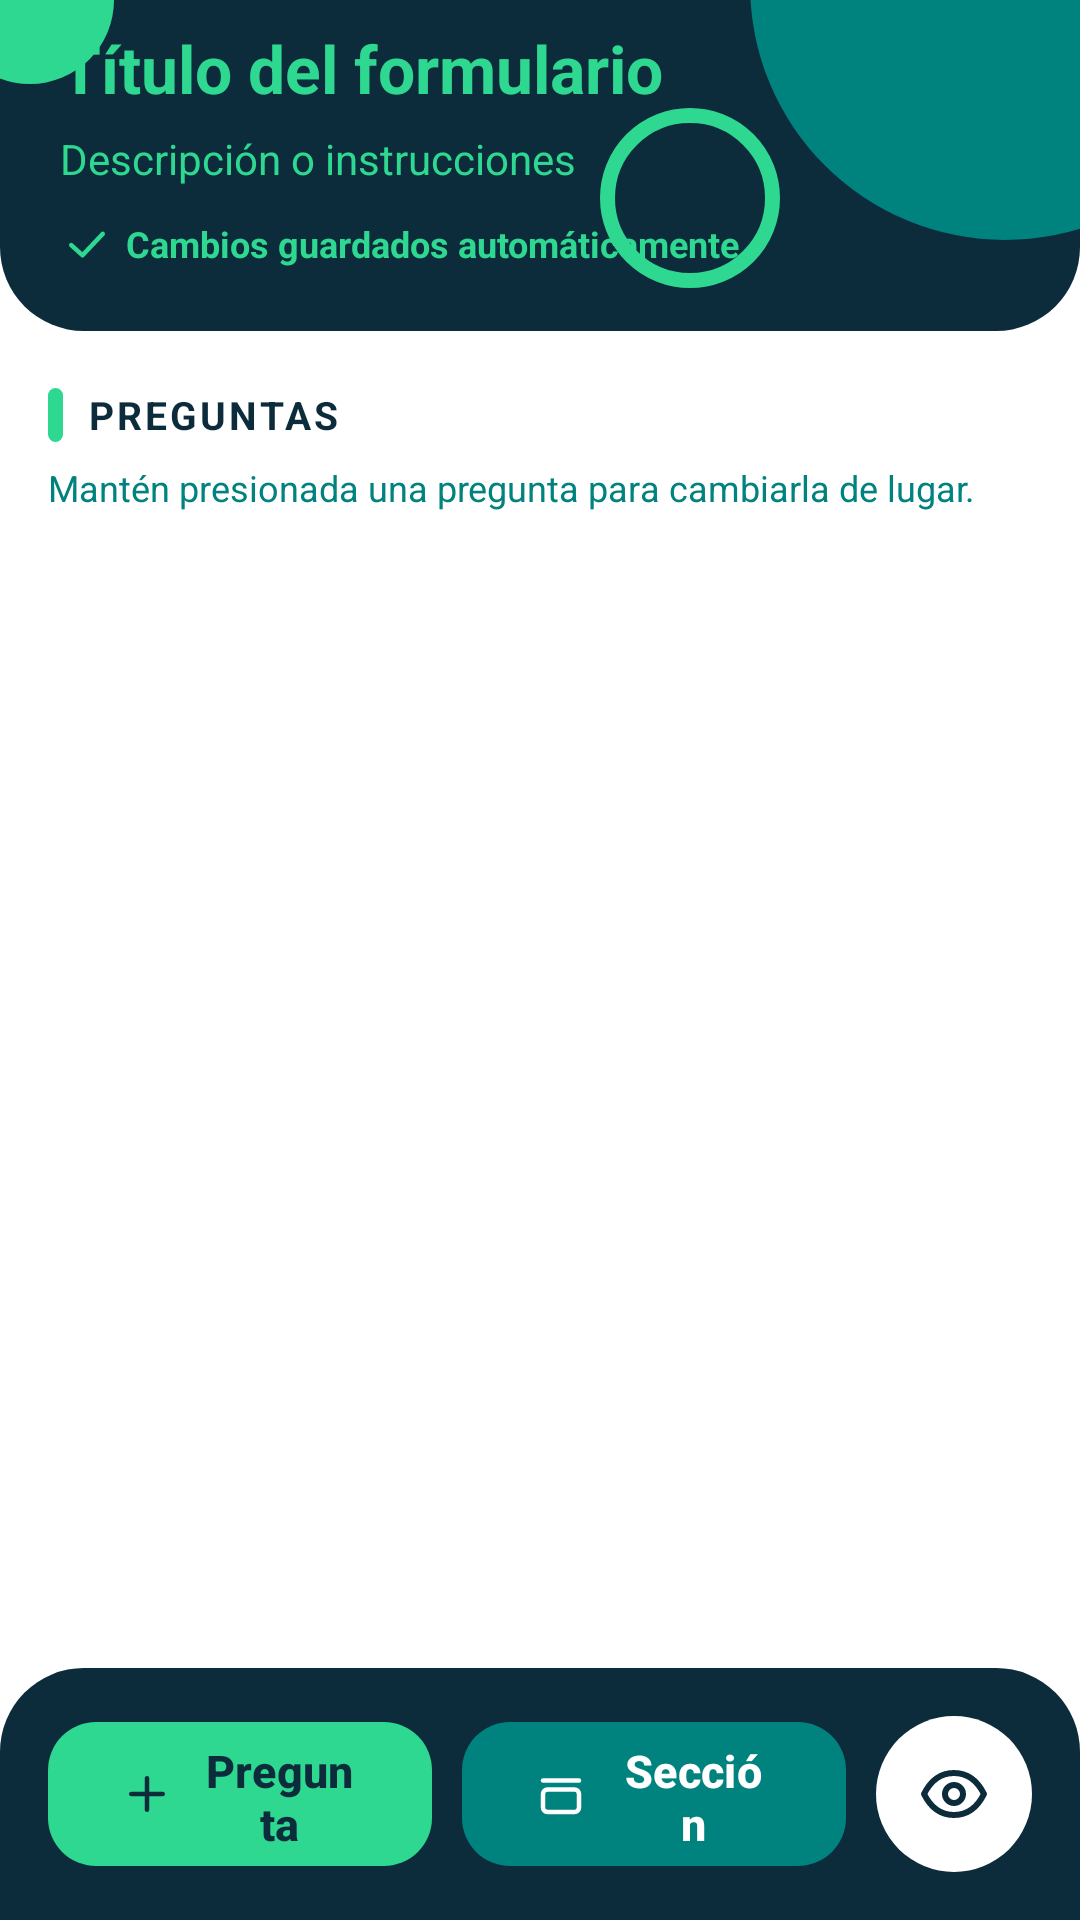

The Android layout XML behind this screen, and the referenced resources:
<!-- AndroidManifest.xml: application theme Theme.FormIO -->
<!-- res/layout/fragment_editor.xml -->
<?xml version="1.0" encoding="utf-8"?>
<LinearLayout xmlns:android="http://schemas.android.com/apk/res/android"
    xmlns:app="http://schemas.android.com/apk/res-auto"
    android:layout_width="match_parent"
    android:layout_height="match_parent"
    android:background="@color/blanco"
    android:orientation="vertical">

    
    <LinearLayout
        style="@style/Cabecera"
        android:paddingTop="4dp"
        android:paddingBottom="20dp">

        <EditText
            android:id="@+id/etTitulo"
            android:layout_width="match_parent"
            android:layout_height="wrap_content"
            android:background="@android:color/transparent"
            android:hint="@string/campo_titulo_form"
            android:importantForAutofill="no"
            android:inputType="textCapSentences|textMultiLine"
            android:maxLength="80"
            android:paddingTop="4dp"
            android:paddingBottom="4dp"
            android:textColor="@color/blanco"
            android:textColorHint="@color/verde_menta"
            android:textSize="22sp"
            android:textStyle="bold" />

        <EditText
            android:id="@+id/etDescripcion"
            android:layout_width="match_parent"
            android:layout_height="wrap_content"
            android:background="@android:color/transparent"
            android:hint="@string/campo_descripcion_form"
            android:importantForAutofill="no"
            android:inputType="textCapSentences|textMultiLine"
            android:paddingTop="2dp"
            android:paddingBottom="2dp"
            android:textColor="@color/blanco"
            android:textColorHint="@color/verde_menta"
            android:textSize="14sp" />

        <TextView
            android:id="@+id/txtGuardado"
            android:layout_width="wrap_content"
            android:layout_height="wrap_content"
            android:layout_marginTop="8dp"
            android:drawableStart="@drawable/ic_check_p"
            android:drawablePadding="4dp"
            android:drawableTint="@color/verde_menta"
            android:gravity="center_vertical"
            android:text="@string/editor_guardado"
            android:textColor="@color/verde_menta"
            android:textSize="12sp"
            android:textStyle="bold" />
    </LinearLayout>

    <LinearLayout
        android:layout_width="match_parent"
        android:layout_height="wrap_content"
        android:gravity="center_vertical"
        android:orientation="horizontal">

        <TextView
            android:id="@+id/txtCantidad"
            style="@style/TituloSeccion"
            android:layout_width="0dp"
            android:layout_marginTop="16dp"
            android:layout_weight="1"
            android:text="@string/editor_preguntas" />

        <TextView
            android:id="@+id/txtEstadoEditor"
            style="@style/Etiqueta"
            android:layout_marginTop="6dp"
            android:layout_marginEnd="16dp" />
    </LinearLayout>

    <TextView
        android:id="@+id/txtAyudaMover"
        style="@style/TextoSecundario"
        android:layout_marginStart="16dp"
        android:layout_marginEnd="16dp"
        android:layout_marginBottom="4dp"
        android:text="@string/editor_mover"
        android:textSize="12sp" />

    <FrameLayout
        android:layout_width="match_parent"
        android:layout_height="0dp"
        android:layout_weight="1">

        <androidx.recyclerview.widget.RecyclerView
            android:id="@+id/rvPreguntas"
            android:layout_width="match_parent"
            android:layout_height="match_parent"
            android:clipToPadding="false"
            android:paddingStart="16dp"
            android:paddingTop="6dp"
            android:paddingEnd="16dp"
            android:paddingBottom="16dp" />

        <TextView
            android:id="@+id/txtVacio"
            android:layout_width="match_parent"
            android:layout_height="wrap_content"
            android:layout_margin="16dp"
            android:background="@drawable/fondo_borde"
            android:drawableTop="@drawable/ic_formularios"
            android:drawablePadding="8dp"
            android:drawableTint="@color/verde_azulado"
            android:gravity="center"
            android:padding="24dp"
            android:text="@string/editor_vacio"
            android:textColor="@color/verde_azulado"
            android:visibility="gone" />
    </FrameLayout>

    
    <LinearLayout
        android:layout_width="match_parent"
        android:layout_height="wrap_content"
        android:background="@drawable/fondo_barra_inferior"
        android:gravity="center_vertical"
        android:orientation="horizontal"
        android:paddingStart="16dp"
        android:paddingTop="14dp"
        android:paddingEnd="16dp"
        android:paddingBottom="14dp">

        <com.google.android.material.button.MaterialButton
            android:id="@+id/btnAgregarPregunta"
            style="@style/BotonMenta"
            android:layout_width="0dp"
            android:layout_weight="1"
            android:text="@string/btn_pregunta"
            app:icon="@drawable/ic_agregar" />

        <com.google.android.material.button.MaterialButton
            android:id="@+id/btnAgregarSeccion"
            style="@style/BotonPrincipal"
            android:layout_width="0dp"
            android:layout_marginStart="10dp"
            android:layout_weight="1"
            android:text="@string/btn_seccion"
            app:icon="@drawable/ic_seccion" />

        <ImageButton
            android:id="@+id/btnVistaPrevia"
            android:layout_width="52dp"
            android:layout_height="52dp"
            android:layout_marginStart="10dp"
            android:background="@drawable/circulo"
            android:contentDescription="@string/vista_previa"
            android:padding="14dp"
            android:scaleType="fitCenter"
            android:src="@drawable/ic_ojo"
            app:tint="@color/azul_noche" />
    </LinearLayout>
</LinearLayout>
<!-- resources referenced by this layout -->
<resources>
  <color name="azul_noche">#0C2B3B</color>
  <color name="blanco">#FFFFFF</color>
  <color name="verde_azulado">#00827E</color>
  <color name="verde_menta">#2ED891</color>
  <!-- drawable circulo (drawable) -->
  <?xml version="1.0" encoding="utf-8"?>
  <shape xmlns:android="http://schemas.android.com/apk/res/android" android:shape="oval">
      <solid android:color="@color/blanco" />
  </shape>
  <!-- drawable fondo_barra_inferior (drawable) -->
  <?xml version="1.0" encoding="utf-8"?>
  <shape xmlns:android="http://schemas.android.com/apk/res/android" android:shape="rectangle">
      <solid android:color="@color/azul_noche" />
      <corners android:topLeftRadius="28dp" android:topRightRadius="28dp" />
  </shape>
  <!-- drawable fondo_borde (drawable) -->
  <?xml version="1.0" encoding="utf-8"?>
  <shape xmlns:android="http://schemas.android.com/apk/res/android" android:shape="rectangle">
      <solid android:color="@color/blanco" />
      <stroke android:width="1.5dp" android:color="@color/verde_azulado" />
      <corners android:radius="16dp" />
  </shape>
  <string name="btn_pregunta">Pregunta</string>
  <string name="btn_seccion">Sección</string>
  <string name="campo_descripcion_form">Descripción o instrucciones</string>
  <string name="campo_titulo_form">Título del formulario</string>
  <string name="editor_guardado">Cambios guardados automáticamente</string>
  <string name="editor_mover">Mantén presionada una pregunta para cambiarla de lugar.</string>
  <string name="editor_preguntas">Preguntas</string>
  <string name="editor_vacio">Aún no hay preguntas. Toca \"Pregunta\" para agregar la primera.</string>
  <string name="vista_previa">Vista previa</string>
  <style name="BotonMenta" parent="BotonPrincipal">
          <item name="backgroundTint">@color/verde_menta</item>
          <item name="android:textColor">@color/azul_noche</item>
          <item name="iconTint">@color/azul_noche</item>
      </style>
  <style name="BotonPrincipal" parent="Widget.Material3.Button">
          <item name="android:layout_height">56dp</item>
          <item name="android:textSize">15sp</item>
          <item name="android:textStyle">bold</item>
          <item name="backgroundTint">@color/verde_azulado</item>
          <item name="android:textColor">@color/blanco</item>
          <item name="cornerRadius">16dp</item>
      </style>
  <style name="TextoSecundario">
          <item name="android:layout_width">wrap_content</item>
          <item name="android:layout_height">wrap_content</item>
          <item name="android:textColor">@color/verde_azulado</item>
          <item name="android:textSize">13sp</item>
      </style>
  <style name="Theme.FormIO" parent="Base.Theme.FormIO" />
  <!-- drawable fondo_chip (drawable) -->
  <?xml version="1.0" encoding="utf-8"?>
  <shape xmlns:android="http://schemas.android.com/apk/res/android" android:shape="rectangle">
      <solid android:color="@color/blanco" />
      <corners android:radius="50dp" />
  </shape>
  <!-- drawable barra_titulo (drawable) -->
  <?xml version="1.0" encoding="utf-8"?>
  <shape xmlns:android="http://schemas.android.com/apk/res/android" android:shape="rectangle">
      <solid android:color="@color/verde_menta" />
      <size android:width="5dp" android:height="18dp" />
      <corners android:radius="3dp" />
  </shape>
  <style name="Interruptor" parent="Widget.Material3.CompoundButton.MaterialSwitch">
          <item name="thumbTint">@color/switch_boton</item>
          <item name="trackTint">@color/switch_pista</item>
          <item name="trackDecorationTint">@color/verde_azulado</item>
      </style>
</resources>
